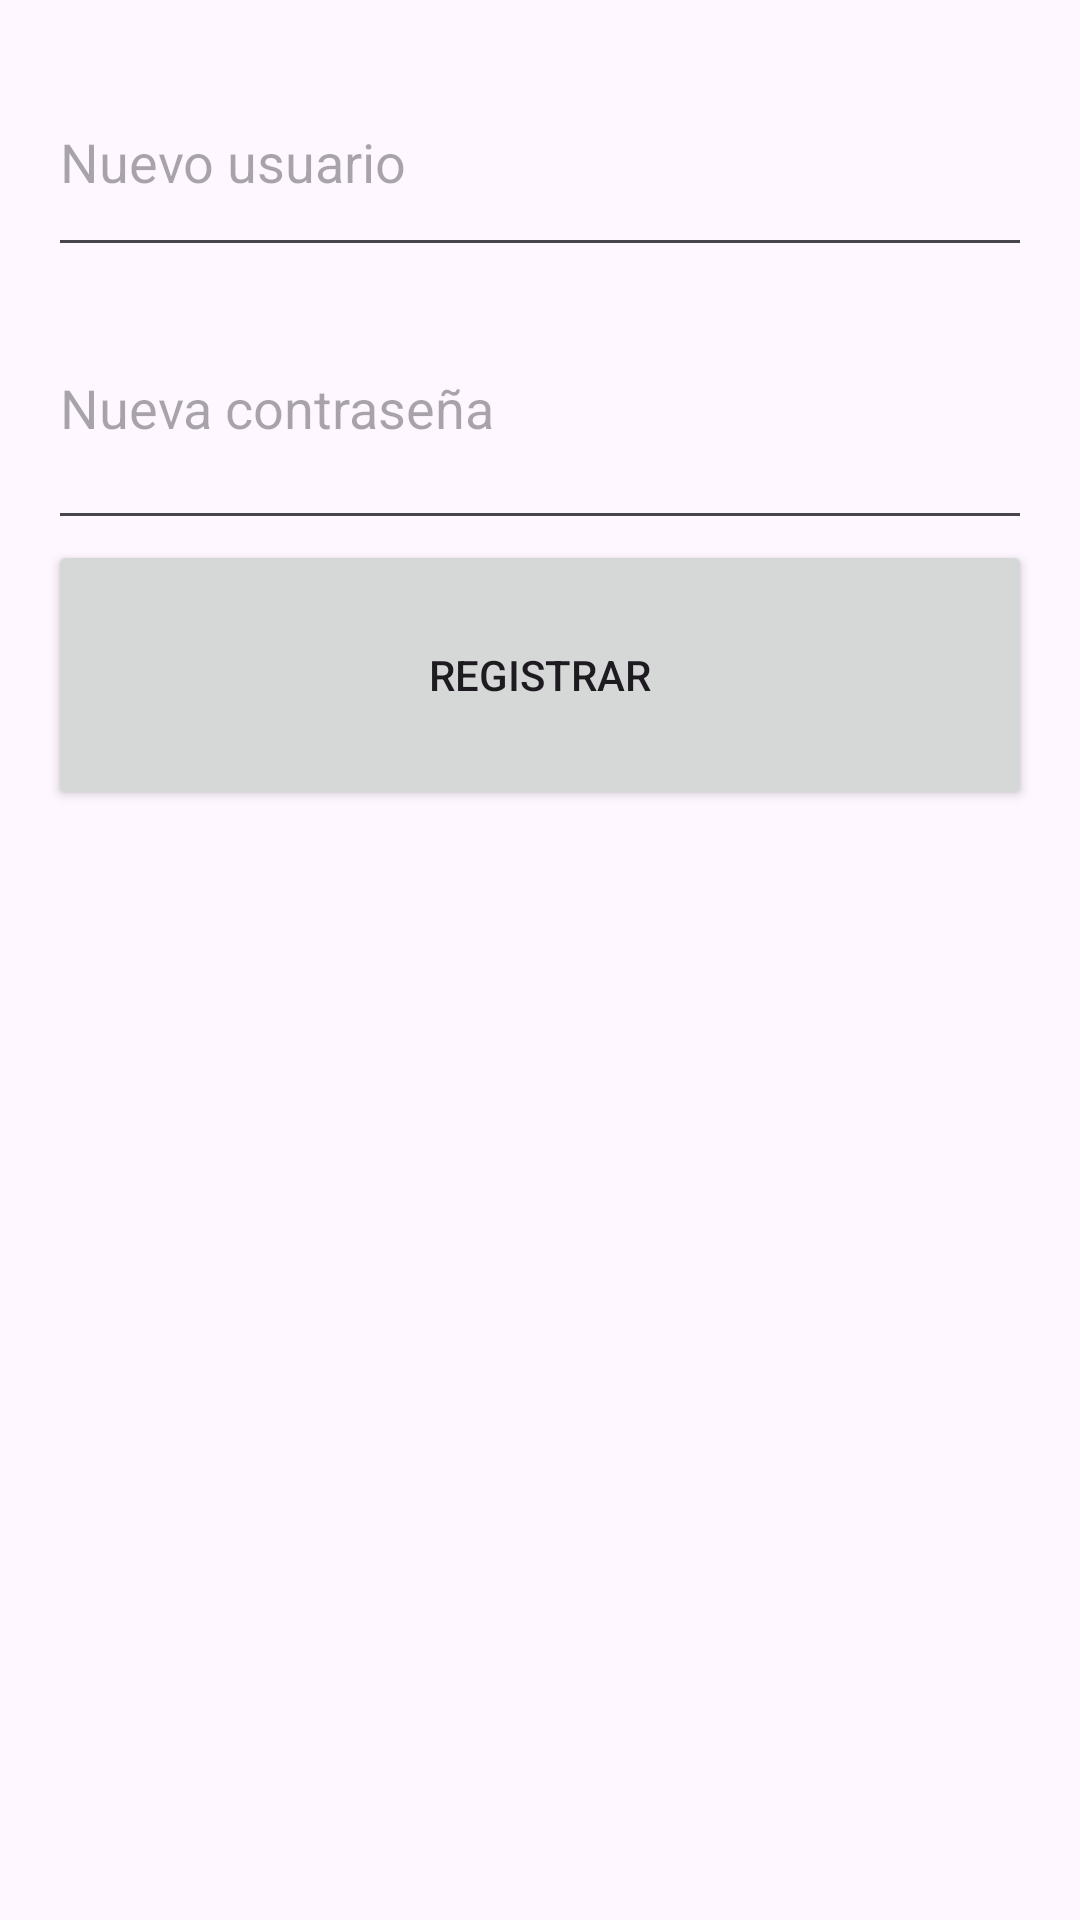

Produce the Android XML layout that renders to this screen, including the resource entries it uses.
<!-- AndroidManifest.xml: application theme Theme._1APP -->
<!-- res/layout/activity_register.xml -->
<LinearLayout xmlns:android="http://schemas.android.com/apk/res/android"
    android:layout_width="match_parent"
    android:layout_height="match_parent"
    android:orientation="vertical"
    android:padding="16dp">

    <EditText
        android:id="@+id/editTextNewUsername"
        android:layout_width="match_parent"
        android:layout_height="73dp"
        android:hint="Nuevo usuario" />

    <EditText
        android:id="@+id/editTextNewPassword"
        android:layout_width="match_parent"
        android:layout_height="91dp"
        android:hint="Nueva contraseña"
        android:inputType="textPassword" />

    <Button
        android:id="@+id/buttonRegister"
        android:layout_width="match_parent"
        android:layout_height="90dp"
        android:text="Registrar" />
</LinearLayout>
<!-- resources referenced by this layout -->
<resources>
  <style name="Theme._1APP" parent="Base.Theme._1APP" />
  <style name="Base.Theme._1APP" parent="Theme.Material3.DayNight.NoActionBar">
          
          
      </style>
</resources>
